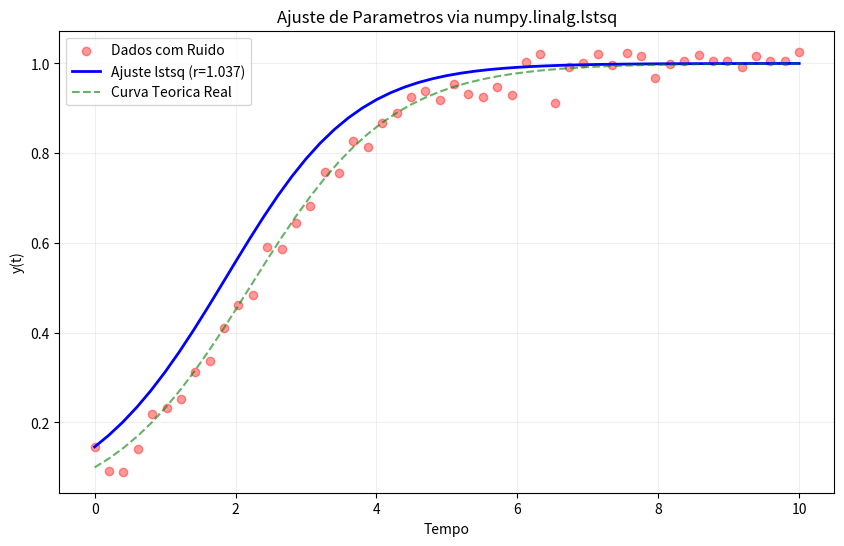

Source code (Python):
import numpy as np
import matplotlib.pyplot as plt

y0_real = 0.1
t_fim = 10
N = 50
t_i = np.linspace(0, t_fim, N)

def solucao_analitica(t):
    return 1 / (1 + 9 * np.exp(-t))

ruido = np.random.normal(0, 0.02, N)
y_i = solucao_analitica(t_i) + ruido

dt = t_i[1] - t_i[0]
dy_dt = np.diff(y_i) / dt

y_ajuste = y_i[:-1]
X = (y_ajuste * (1 - y_ajuste)).reshape(-1, 1) # Matriz de design
Z = dy_dt.reshape(-1, 1)

r_estimado, residuos, rank, s = np.linalg.lstsq(X, Z, rcond=None)
r_final = r_estimado[0][0]

print(f"Taxa r estimada: {r_final:.4f} (Valor real: 1.0)")

h = 0.2
t_euler = np.arange(0, t_fim + h, h)
y_est = np.zeros(len(t_euler))
y_est[0] = y_i[0] 

for i in range(len(t_euler) - 1):
    f_y = r_final * y_est[i] * (1 - y_est[i])
    y_est[i+1] = y_est[i] + h * f_y

plt.figure(figsize=(10, 6))
plt.scatter(t_i, y_i, color='red', alpha=0.4, label='Dados com Ruido')
plt.plot(t_euler, y_est, 'b-', linewidth=2, label=f'Ajuste lstsq (r={r_final:.3f})')
plt.plot(t_i, solucao_analitica(t_i), 'g--', alpha=0.6, label='Curva Teorica Real')

plt.title('Ajuste de Parametros via numpy.linalg.lstsq')
plt.xlabel('Tempo')
plt.ylabel('y(t)')
plt.legend()
plt.grid(True, alpha=0.2)
plt.show()
